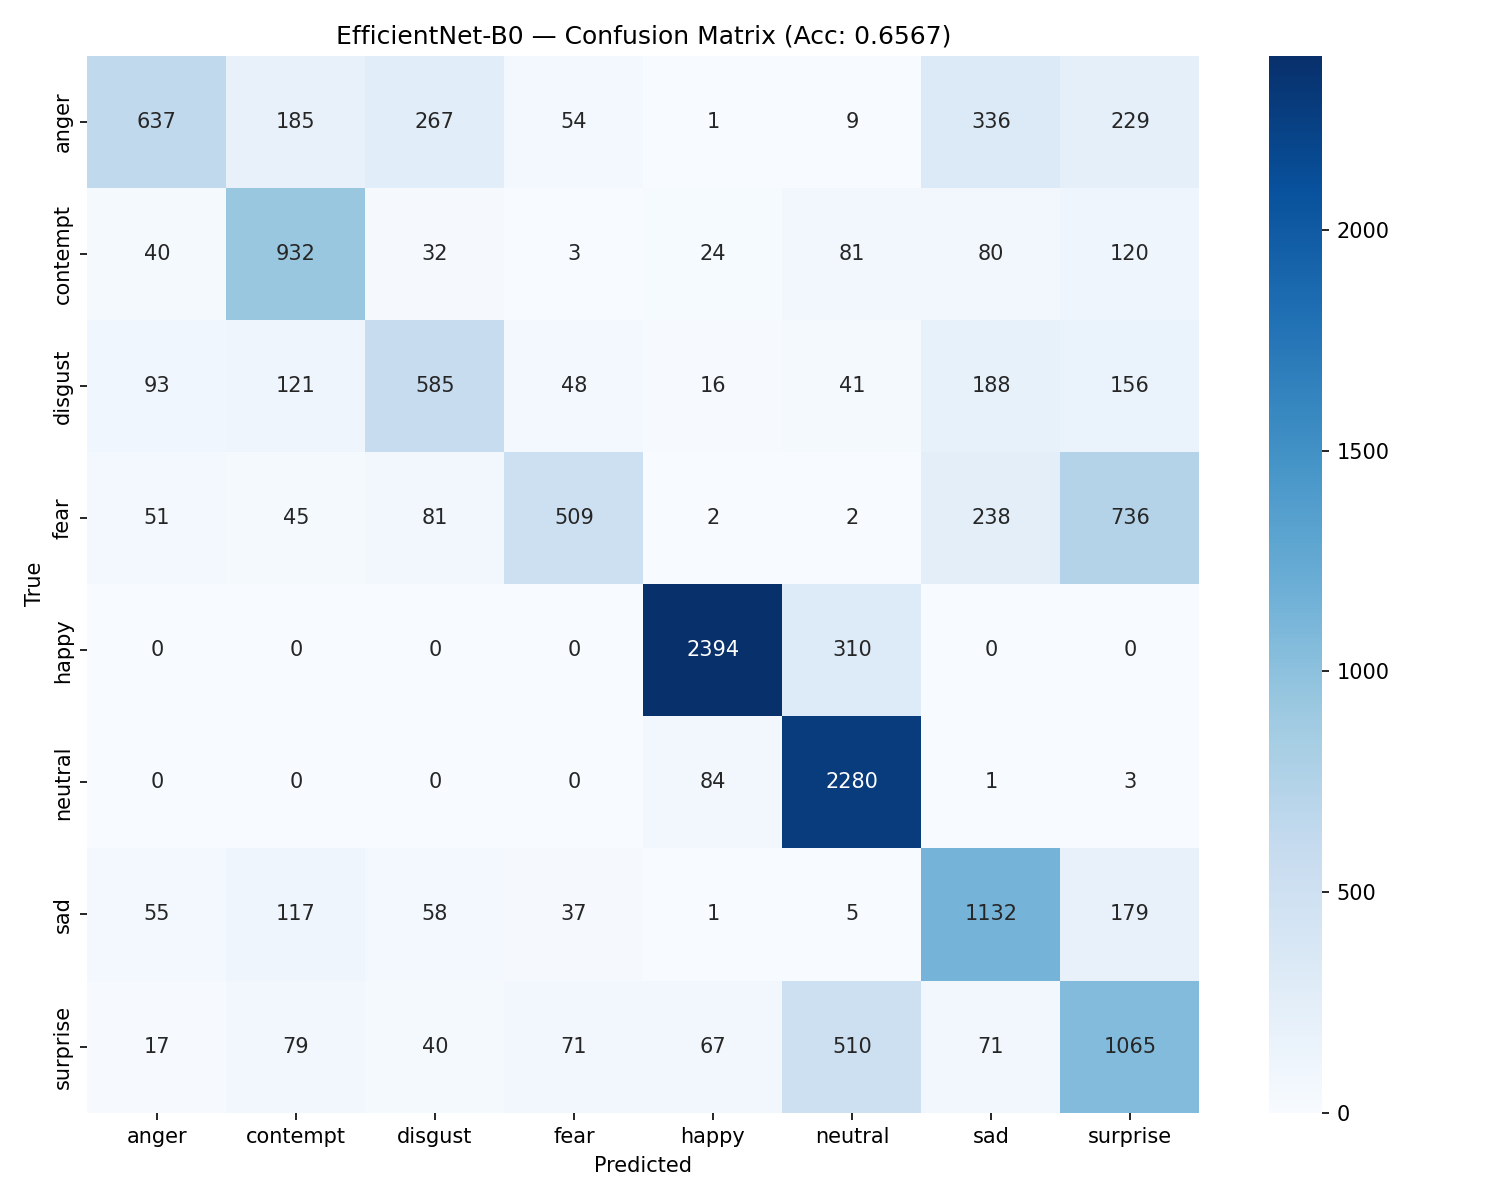

The file beside this chart, header and first rows:
, anger, contempt, disgust, fear, happy, neutral, sad, surprise
anger, 637, 185, 267, 54, 1, 9, 336, 229
contempt, 40, 932, 32, 3, 24, 81, 80, 120
disgust, 93, 121, 585, 48, 16, 41, 188, 156
fear, 51, 45, 81, 509, 2, 2, 238, 736
happy, 0, 0, 0, 0, 2394, 310, 0, 0
neutral, 0, 0, 0, 0, 84, 2280, 1, 3
sad, 55, 117, 58, 37, 1, 5, 1132, 179
surprise, 17, 79, 40, 71, 67, 510, 71, 1065
